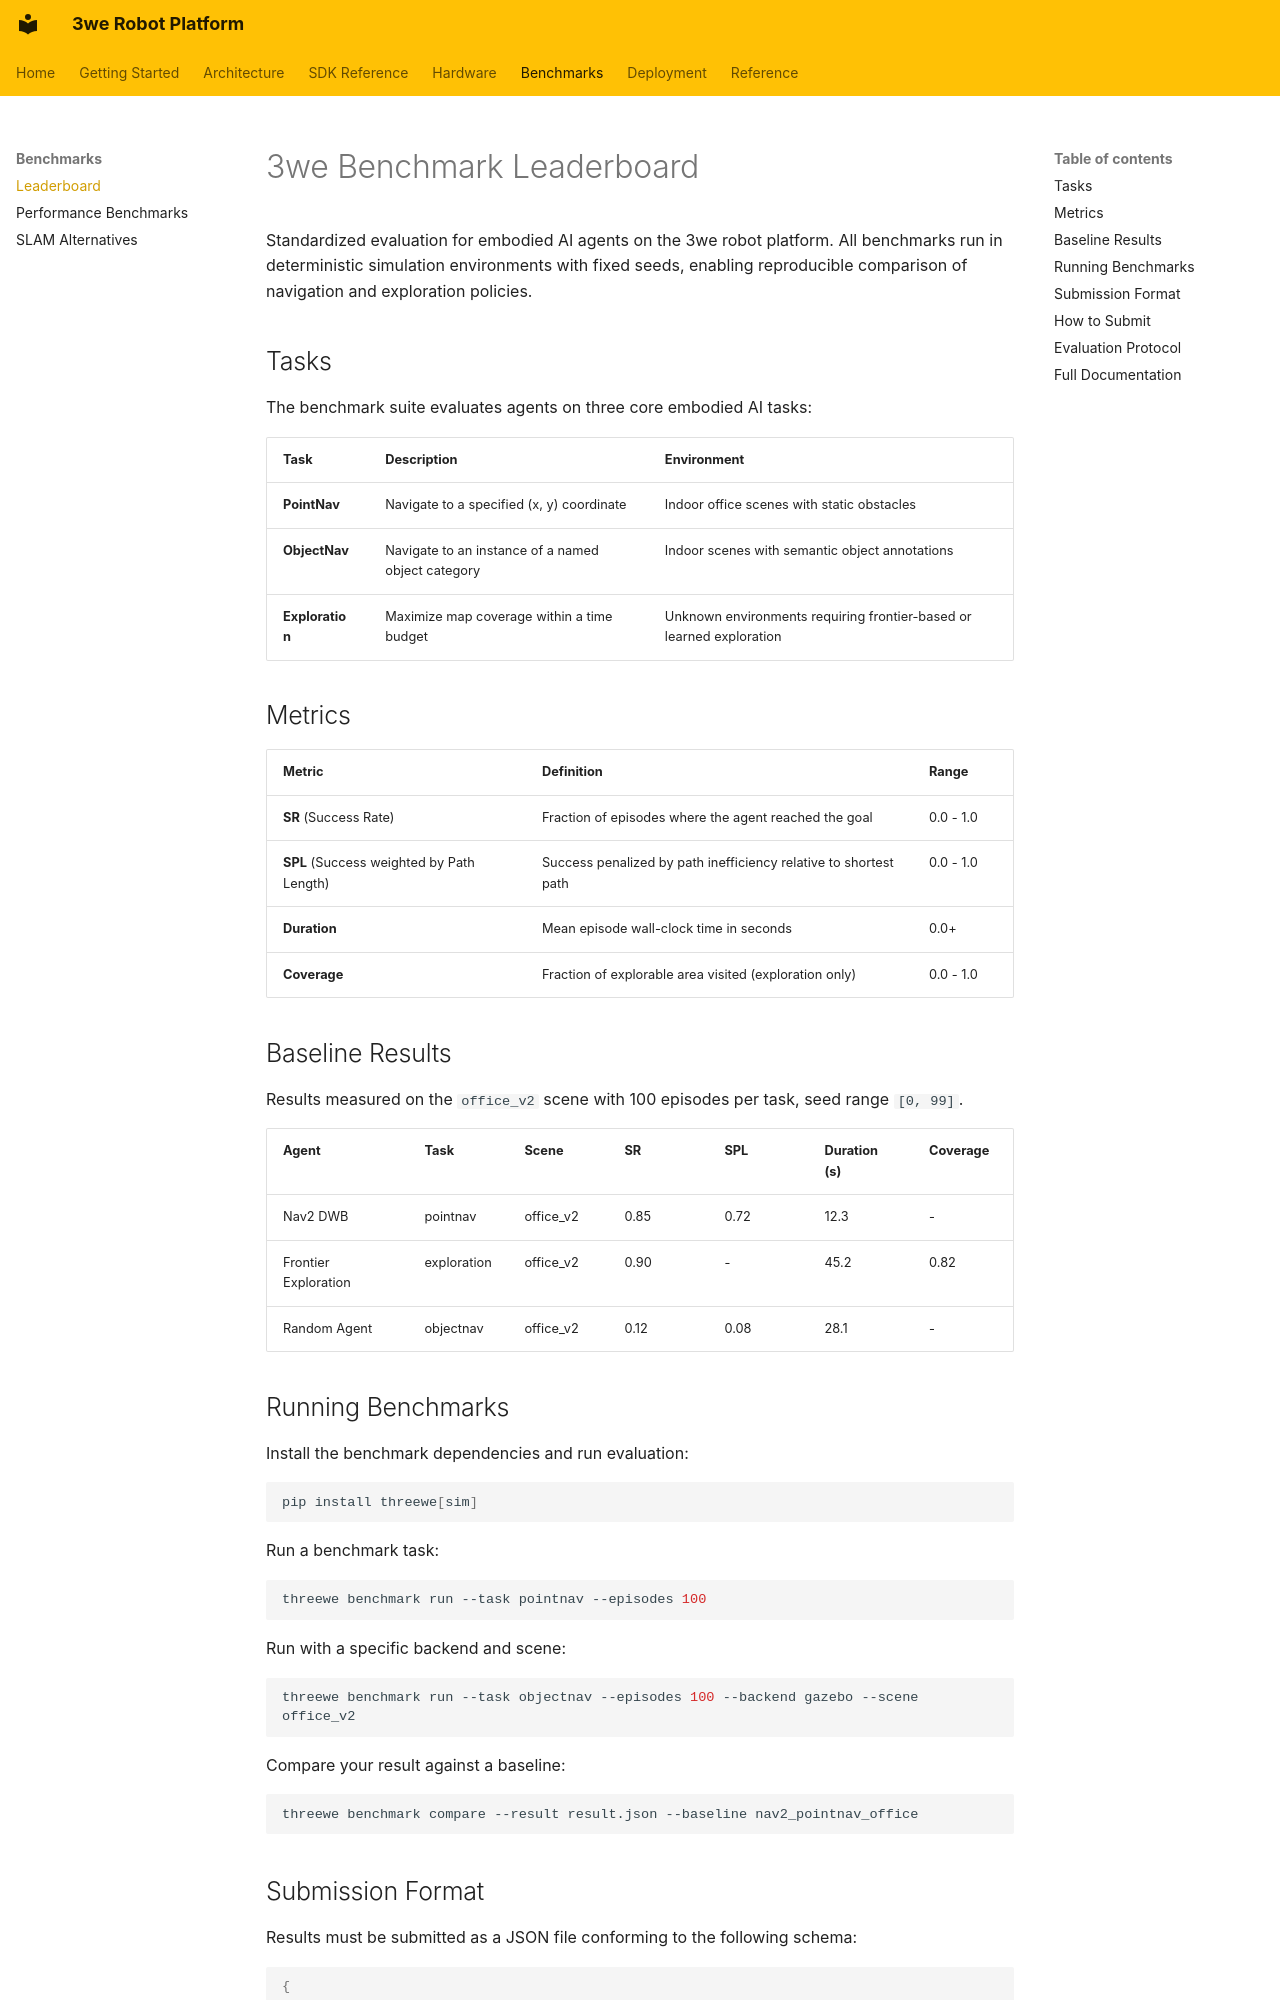

repository: telleroutlook/3we-robot-platform · page: leaderboard/index.html · generator: mkdocs

# 3we Benchmark Leaderboard

Standardized evaluation for embodied AI agents on the 3we robot platform. All benchmarks run in deterministic simulation environments with fixed seeds, enabling reproducible comparison of navigation and exploration policies.

## Tasks

The benchmark suite evaluates agents on three core embodied AI tasks:

| Task | Description | Environment |
|------|-------------|-------------|
| **PointNav** | Navigate to a specified (x, y) coordinate | Indoor office scenes with static obstacles |
| **ObjectNav** | Navigate to an instance of a named object category | Indoor scenes with semantic object annotations |
| **Exploration** | Maximize map coverage within a time budget | Unknown environments requiring frontier-based or learned exploration |

## Metrics

| Metric | Definition | Range |
|--------|-----------|-------|
| **SR** (Success Rate) | Fraction of episodes where the agent reached the goal | 0.0 - 1.0 |
| **SPL** (Success weighted by Path Length) | Success penalized by path inefficiency relative to shortest path | 0.0 - 1.0 |
| **Duration** | Mean episode wall-clock time in seconds | 0.0+ |
| **Coverage** | Fraction of explorable area visited (exploration only) | 0.0 - 1.0 |

## Baseline Results

Results measured on the `office_v2` scene with 100 episodes per task, seed range `[0, 99]`.

| Agent | Task | Scene | SR | SPL | Duration (s) | Coverage |
|-------|------|-------|-----|-----|--------------|----------|
| Nav2 DWB | pointnav | office_v2 | 0.85 | 0.72 | 12.3 | - |
| Frontier Exploration | exploration | office_v2 | 0.90 | - | 45.2 | 0.82 |
| Random Agent | objectnav | office_v2 | 0.12 | 0.08 | 28.1 | - |

## Running Benchmarks

Install the benchmark dependencies and run evaluation:

```bash
pip install threewe[sim]
```

Run a benchmark task:

```bash
threewe benchmark run --task pointnav --episodes 100
```

Run with a specific backend and scene:

```bash
threewe benchmark run --task objectnav --episodes 100 --backend gazebo --scene office_v2
```

Compare your result against a baseline:

```bash
threewe benchmark compare --result result.json --baseline nav2_pointnav_office
```
